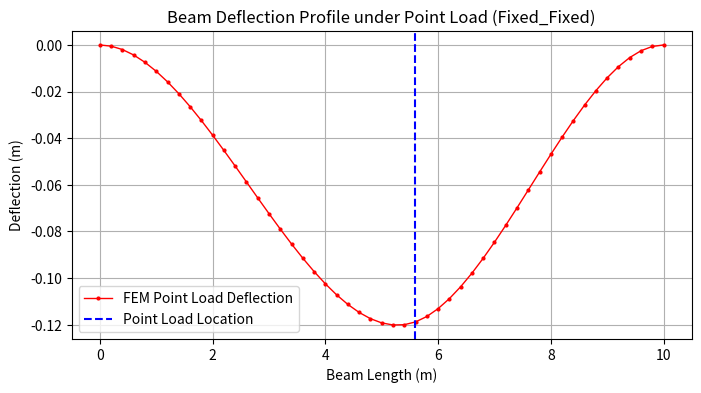

This figure's Python source:
import numpy as np 
import matplotlib.pyplot as plt

class Beam:
    def __init__(self, L, E, I, P, load_pos, n_elem, bc_type):
        self.L = L
        self.E = E
        self.I = I
        self.P = P                  
        self.load_pos = load_pos  
        self.n_elem = n_elem
        self.l_elem = L / n_elem
        self.ndof = 2 * (n_elem + 1)
        self.bc_type = bc_type
        
    def stiffness_matrix(self):
        l = self.l_elem
        k = (self.E * self.I) / l**3 * np.array([
            [12,      6*l,    -12,     6*l],
            [6*l,     4*l**2, -6*l,    2*l**2],
            [-12,    -6*l,     12,    -6*l],
            [6*l,     2*l**2, -6*l,    4*l**2]
        ])
        return k
    
    def assemble(self):
        
        K = np.zeros((self.ndof, self.ndof))
        f = np.zeros(self.ndof)
        
        k_elem = self.stiffness_matrix()
        
        
        for i in range(self.n_elem):
            idx = slice(2*i, 2*i + 4)
            K[idx, idx] += k_elem
            
        
        if np.isclose(self.load_pos % self.l_elem, 0) or np.isclose(self.load_pos % self.l_elem, self.l_elem):
            node_idx = int(round(self.load_pos / self.l_elem))
            f[2 * node_idx] = -self.P

        else:
            
            left_node = int(self.load_pos // self.l_elem)
            a = float(self.load_pos % self.l_elem) 
            b = self.l_elem - a
            l = self.l_elem
         
            dof_indices = [2*left_node, 2*left_node+1, 2*left_node+2, 2*left_node+3]
            
            
            f_equivalent = np.array([
                -self.P * b**2 * (3*a + b) / l**3,      
                -self.P * a * b**2 / l**2,              
                -self.P * a**2 * (3*b + a) / l**3,      
                self.P * a**2 * b / l**2                
            ])
            
            for idx, dof in enumerate(dof_indices):
                f[dof] += f_equivalent[idx]
                
        return K, f
    
    def get_bc_dofs(self):
        if self.bc_type == "cantilever":
            fixed_dof = [0, 1] 
        elif self.bc_type == "simply_supported":
            fixed_dof = [0, self.ndof - 2] 
        elif self.bc_type == "fixed_fixed":
            fixed_dof = [0, 1, self.ndof - 2, self.ndof - 1] 
        else:
            raise ValueError(f"Unknown boundary condition: {self.bc_type}")
            
        free_dof = [i for i in range(self.ndof) if i not in fixed_dof]
        return {"fixed_dof": fixed_dof, "free_dof": free_dof}
    
    def solve(self):
        K, f = self.assemble()
        d = np.zeros(self.ndof)
        bc = self.get_bc_dofs()
        
        free = bc["free_dof"]
        
        K_ff = K[np.ix_(free, free)]
        f_ff = f[free]
        
        d_free = np.linalg.solve(K_ff, f_ff)
        d[free] = d_free
        return d
    def plotting(self, d):
        x = np.linspace(0, self.L, self.n_elem + 1)
        deflection = d[0::2]  # Extracts only vertical displacement DOFs

        plt.figure(figsize=(8, 4))
        plt.plot(x, deflection, 'r.-',markersize=4,linewidth=1, label='FEM Point Load Deflection')
        
        plt.axvline(x=self.load_pos, color='blue', linestyle='--', label='Point Load Location')
        plt.title(f'Beam Deflection Profile under Point Load ({self.bc_type.title()})')
        plt.xlabel('Beam Length (m)')
        plt.ylabel('Deflection (m)')
        plt.grid(True)
        plt.legend()
        plt.show()

# --- Corrected Example Usage ---
L = 10   
E = 210e9
I = 1e-6

n_elem = 50

P = 5000           
load_pos = 5.59      

beam1 = Beam(L, E, I, P, load_pos, n_elem, bc_type="fixed_fixed")
d = beam1.solve()

beam1.plotting(d)
